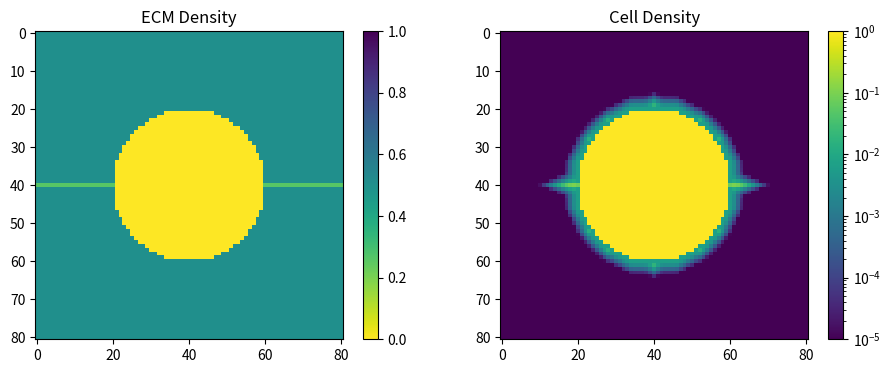

Here is the Python script that generated this plot:
# -*- coding: utf-8 -*-

import matplotlib
from matplotlib import pyplot as plt 
import numpy as np 
import time
from matplotlib.colors import LogNorm


# helper functions 

def notInitialSphere(a, r, array):
    """
    function which collects all the values of an array outside an 
    initally defined sphere
    
    parameters:
        a (int): dimension of the system
        r (int): radius of initial spheroid
        array (np.array): array which is evaluated 
        
    returns:
        notspere(list): list of cell density values which are not within 
        the initial spheroid
    """
        
    notsphere = []
    for x in np.arange(1, a+1):
        for y in range(1, a+1):          
            x1 = x - (a+1)/2
            y1 = y - (a+1)/2
            if x1*x1 + y1*y1 >= (r+1)**2: 
                notsphere.append(array[x,y,-2])
    return notsphere
    


def pyramid_outside(a, r, array):
    '''
    function which collects all the values of an array outside an initally 
    defined sphere and within a pyramid shape
    
    parameters: 
        a (int): dimension of the system
        r (int): radius of initial spheroid
        array (np.array): array which is evaluated 
    
    return:
        triangle(list): list of cell density values which are not within 
        the initial spheroid and within a triangle"""
        
    '''
    
    pyramid = []
    for x in np.arange((a+1)/2, a+1):

        for y in np.arange(a-(x+1) , x+1): 
     
            x1 = x - (a+1)/2
            y1 = y - (a+1)/2
           
            if x1*x1 + y1*y1 >= (r+1)**2:
                pyramid.append(array[int(x),int(y),-2])

    return pyramid 


def cellGrid(a, r, cell_dens, ecm_inter, ecm_3D):  
    """
    function which generates the inital grid of cell and 
    ECM densities of the sandwich model
    
    parameters: 
        a (int): dimension of the system
        r (int): radius of initial spheroid
        array (np.array): array which is evaluated 
        cell_dens (float): inital spheriod cell density
        ecm_inter (float): ecm density within the interface
        ecm_3d (float): ecm density in the 3d region 
            
    return: 
        grid (np.array): spatial array of cell and ecm densities 
        
    """

    grid  = np.zeros((a+2,a+2, 2))

    for x in np.arange(1, a+1):
        for y in np.arange(1, a+1):
            x1 = x - (a+1)/2
            y1 = y - (a+1)/2
            
            
            if x1*x1 + y1*y1 < r*r:
                    grid[x, y, :] = np.array([cell_dens, 0])
                
            if x1*x1 + y1*y1 == r*r and x == (a+1)/2:
                    grid[x, y, :] = np.array([cell_dens, ecm_inter])
                
                
            if x1*x1 + y1*y1 == r*r and x != (a+1)/2:
                    grid[x, y, :] = np.array([cell_dens, ecm_3D])                
                    
                    
            if x1*x1 + y1*y1 > r*r and x == (a+1)/2: 
                    grid[x, y, :]  = np.array([0, ecm_inter])
                    
                            
            if x1*x1 + y1*y1 > r*r and x != (a+1)/2:
                    grid[x, y, :] = np.array([0, ecm_3D])

      
    return grid         

def periodic_rb(a, array):
    '''
    function which defines the von-Neumann neighborhood
    
    parameters: 
         a (int): dimension of the system
         array (np.array): array to which pb are to be applied
         
    '''
    
    array[0, ...] = array[a, ...]
    array[a+1, ...] = array[1, ...]
    array[:, 0, ...] =  array[:, a, ...]
    array[:, a+1, ...] =  array[:, 1, ...]
    
    
    

def neighbor_values(a, array):
    '''
    function which returns an array at each point in space representing 
    the values in the corresponding von-Neumann neighbors
    
    parameters: 
        a (int): dimension of the system
        array (np.array): array to which pb are to be applied
    
    return:
        neigbors (array): array of neighboring values
        
    '''
    periodic_rb(a, array)
    neighbors = np.zeros((a+2, a+2, 4, 2))
    for x in np.arange(1, a+1):
        for y in np.arange(1, a+1):
            neighbors[x, y, 0] = array[x+1, y, -2:] 
            neighbors[x, y, 1] = array[x-1, y, -2:] 
            neighbors[x, y, 2] = array[x, y+1, -2:]     
            neighbors[x, y, 3] = array[x, y-1, -2:] 
           
    return neighbors 


def updateGrid(a, r, cell_dens, ecm_inter, ecm_3d, d1, m, t, f_c):
    '''
    main function which updates an initial configuration of ECM and 
    cell densities for a specified number of timesteps
    
    parameters: 
        a (int): dimension of the system
        r (int): radius of initial spheroid
        cell_dens (float): inital spheriod cell density
        ecm_inter (float): ecm density within the interface
        ecm_3d (float): ecm density in the 3d region 
        d1 (float): degradation constant
        m (float): growth rate
        t (int): timesteps:
        f_c(float): critical ecm density 
    ''' 
    a = a + 1
    h = 2*a + 1


    d2 = d1 * 0.1

    tau = 48     

    
    Grid = cellGrid(a, r, cell_dens, ecm_inter, ecm_3d)
   
    
    neighbors = neighbor_values(a, Grid)   
    
    ecm = Grid[1:-1, 1:-1 ,-1] 
    ecm_neigh = neighbors[..., -1]
    ecm_neigh_sum = np.sum(ecm_neigh, axis=-1)
    
    
    cd_neigh = neighbors[..., -2]
    cd = Grid[1:-1, 1:-1, -2]
    cd_neigh_sum = np.sum(cd_neigh, axis=-1)
   
     
     
    start_time = time.time()
    times = range(t)
    for t in times: 
        
        neighbors = neighbor_values(a, Grid)        

        ecm = Grid[1:-1, 1:-1 ,-1] 
        cd = Grid[1:-1, 1:-1, -2]   
   
        ecm_neigh = neighbors[..., -1]
        ecm_neigh_exp_sum = np.sum(np.exp(-ecm_neigh[1:-1, 1:-1]/f_c), axis=-1)
        ecm_neigh_sum = np.sum(ecm_neigh[1:-1, 1:-1], axis=-1)
    
        
        
        cd_neigh = neighbors[..., -2]
        cd_neigh_sum = np.sum(cd_neigh[1:-1, 1:-1], axis=-1)
        ecm2 = np.exp(-ecm/f_c)
        
      
        new_ecm = ecm - d1 * np.multiply(cd, ecm) - d2 *np.multiply(cd_neigh_sum, ecm)
        
        new_cd = np.multiply(2**(1/tau), cd) + m*np.multiply(np.multiply(cd_neigh_sum, ecm_neigh_sum), ecm2) - m*np.multiply(np.multiply(ecm_neigh_exp_sum, ecm_neigh_sum), cd)
        
        new_cd[new_cd>1] = 1
        Grid[1:-1, 1:-1, -2] = new_cd  
        Grid[1:-1, 1:-1, -1] = new_ecm 
   

        
    outsideSphere = notInitialSphere(a, r, Grid)
    pyramid = pyramid_outside(a, r, Grid)

    
    ratio_of_interface_mig = round(((sum(outsideSphere)
                                     -4*sum(pyramid))/sum(outsideSphere)),3)

    
    # ignoring all values which are smaller than 10**-5 for the plots 
    
    Grid[1:-1, 1:-1, -2] [Grid[1:-1, 1:-1, -2] < 10**(-5)] = 10**(-5)
    
    
    
    
    
    
    # print the calculated percentage of interface migration 

    print("the ratio between interface migration and total migration = ",
          ratio_of_interface_mig)
    

    
    # plots with matplolib
    
    f = plt.figure(figsize=(11,4))
    
    ax1 = f.add_subplot(1,2,1)
    ax1.title.set_text('ECM Density')
    cmap = matplotlib.cm.viridis_r
    plt.imshow(Grid[1:-1, 1:-1, -1], cmap = cmap, vmin=0, vmax=1)
    plt.colorbar()
    
    ax2 = f.add_subplot(1,2,2)
    ax2.title.set_text('Cell Density')

    cmap = matplotlib.cm.viridis  
    plt.imshow(Grid[1:-1, 1:-1, -2], cmap=cmap, norm= LogNorm())
    plt.colorbar()
    
    

    plt.show()   

      

 
if __name__ == "__main__":
    a = 80 
    r = 20 
    cell_dens = 1
    ecm_inter = 0.26
    ecm_3d = 0.5 
    d1 = 0 
    m = 0.2
    t = 100 
    f_c = 0.1
    updateGrid(a=a, r=r, cell_dens=cell_dens, ecm_inter=ecm_inter
               , ecm_3d=ecm_3d, d1=d1, m=m, t=t, f_c=f_c)
